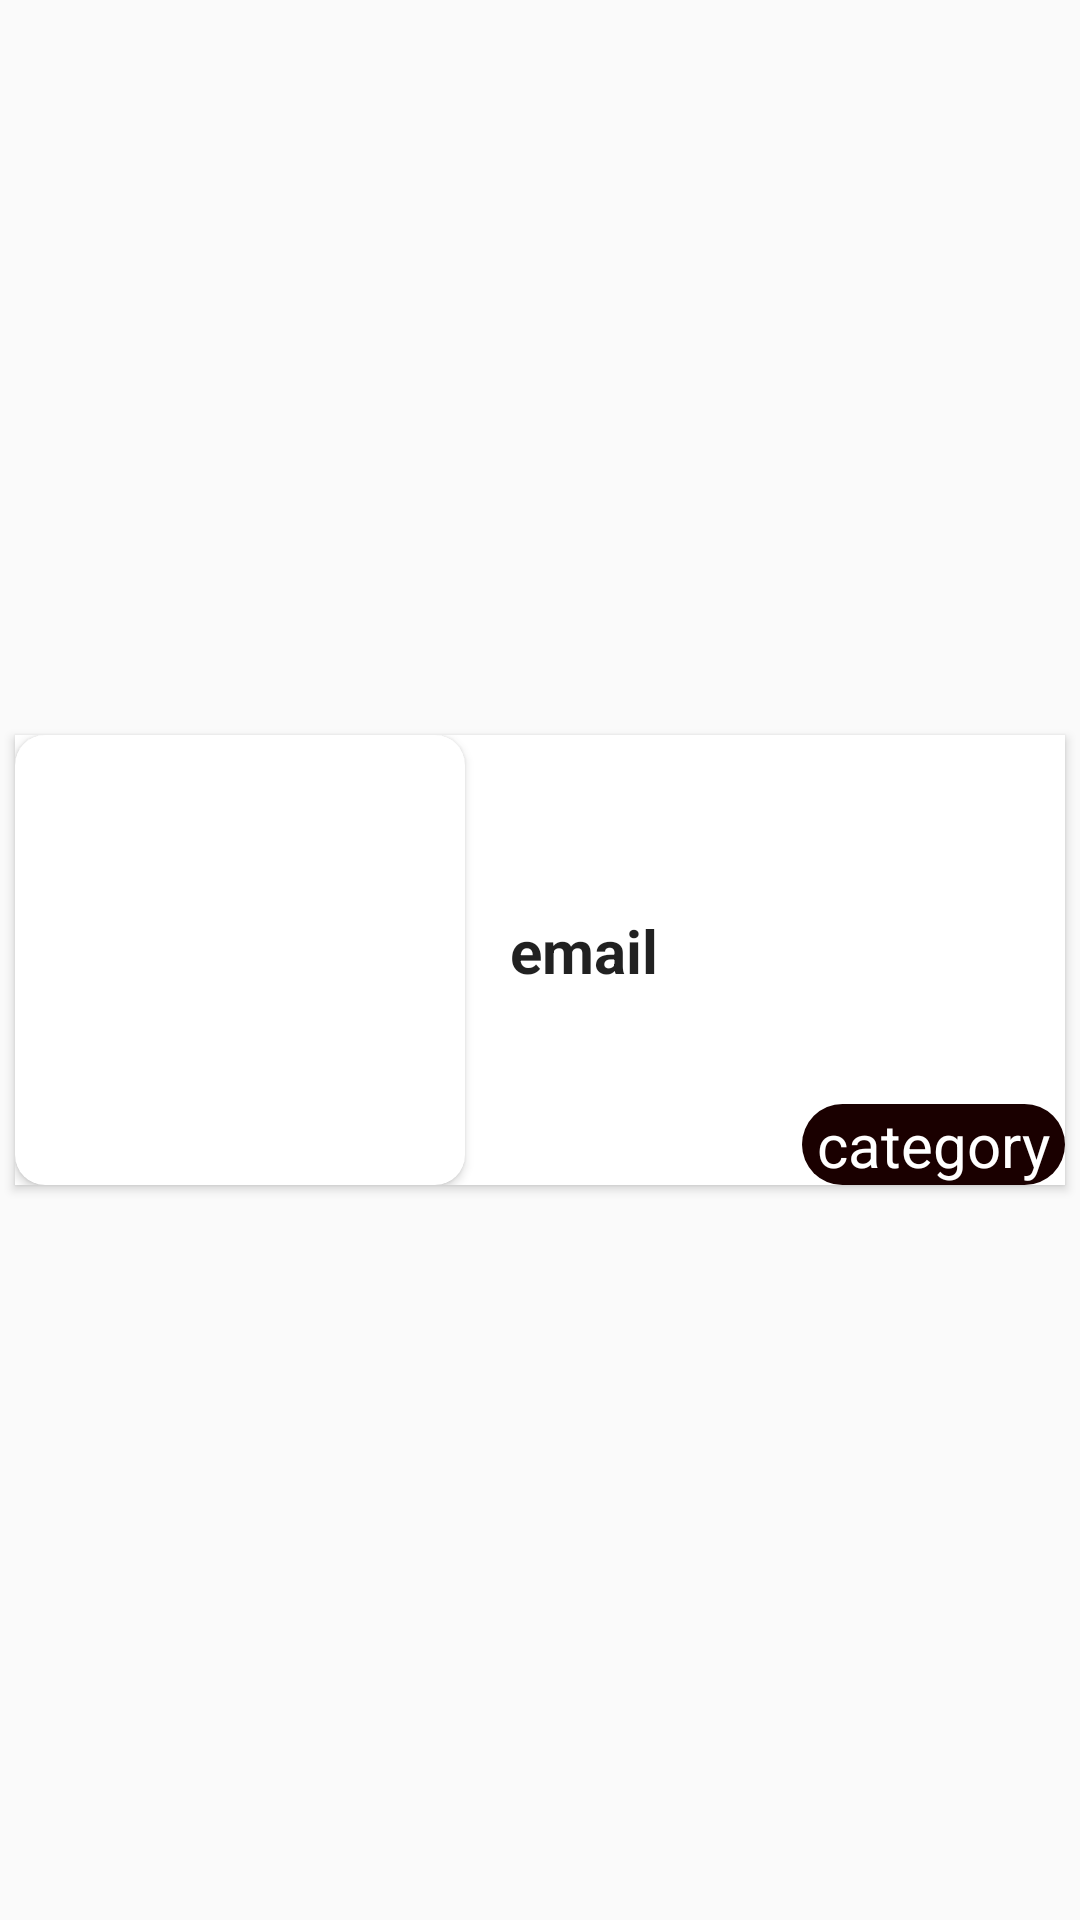

Produce the Android XML layout that renders to this screen, including the resource entries it uses.
<!-- AndroidManifest.xml: application theme AppTheme -->
<!-- res/layout/store_list_row.xml -->
<?xml version="1.0" encoding="utf-8"?>
<androidx.constraintlayout.widget.ConstraintLayout
    android:layout_width="match_parent"
    android:layout_height="wrap_content"
    xmlns:tools="http://schemas.android.com/tools"
    xmlns:card_view="http://schemas.android.com/apk/res-auto"
    xmlns:android="http://schemas.android.com/apk/res/android"
    xmlns:app="http://schemas.android.com/apk/res-auto">

    <androidx.cardview.widget.CardView
        android:id="@+id/card_view"
        android:layout_width="match_parent"
        android:layout_height="wrap_content"
        android:layout_margin="@dimen/card_margin"
        android:layout_marginVertical="5dp"
        android:elevation="95dp"
        card_view:cardCornerRadius="@dimen/card_album_radius"
        card_view:layout_constraintBottom_toBottomOf="parent"
        card_view:layout_constraintEnd_toEndOf="parent"
        card_view:layout_constraintStart_toStartOf="parent"
        card_view:layout_constraintTop_toTopOf="parent">


        <androidx.constraintlayout.widget.ConstraintLayout
            android:id="@+id/constraint"
            android:layout_width="match_parent"
            android:layout_height="wrap_content">

            <TextView
                android:id="@+id/name"
                style="@style/TextAppearance.AppCompat.Large"
                android:layout_width="wrap_content"
                android:layout_height="wrap_content"
                android:layout_marginTop="4dp"
                android:backgroundTint="@color/colorPrimaryDark"
                android:padding="5dp"
                android:textColor="@color/black"
                android:textStyle="bold"
                app:layout_constraintStart_toEndOf="@+id/product_imagee"
                app:layout_constraintTop_toTopOf="parent"
                tools:text="store name" />
            <androidx.cardview.widget.CardView
                android:layout_width="150sp"
                android:layout_height="150sp"
                android:layout_gravity="center"
                app:cardCornerRadius="10dp"
                app:layout_constraintStart_toStartOf="parent"
                app:layout_constraintTop_toTopOf="parent"
                app:cardBackgroundColor="@color/white"
                android:id="@+id/product_imagee"
                >

            <ImageView
                android:id="@+id/image"
                android:layout_width="150sp"
                android:layout_height="150sp"
                android:scaleType="centerCrop"
                android:src="@drawable/pizza"
                app:layout_constraintStart_toStartOf="parent"
                app:layout_constraintTop_toTopOf="parent" />
            </androidx.cardview.widget.CardView>
            <RelativeLayout
                android:id="@+id/relativeLayout"
                android:layout_width="0dp"
                android:layout_height="match_parent"
                app:layout_constraintBottom_toBottomOf="@id/product_imagee"
                app:layout_constraintEnd_toEndOf="parent"
                app:layout_constraintStart_toEndOf="@+id/product_imagee" />

            <TextView
                android:id="@+id/category"
                style="@style/TextAppearance.AppCompat.Large"
                android:layout_width="wrap_content"
                android:layout_height="wrap_content"
                android:background="@drawable/buttons"
                android:paddingHorizontal="5dp"
                android:text="category"
                android:textColor="@color/white"
                android:textSize="20dp"
                card_view:layout_constraintBottom_toBottomOf="parent"
                card_view:layout_constraintEnd_toEndOf="parent"
                card_view:layout_constraintTop_toTopOf="parent"
                card_view:layout_constraintVertical_bias="1.0"/>


            


            <TextView
                android:id="@+id/address"
                style="@style/TextAppearance.AppCompat.Medium"
                android:layout_width="181dp"
                android:layout_height="12dp"
                android:layout_marginTop="5dp"
                android:lineSpacingExtra="5dp"
                android:padding="15dp"
                android:text="Address"
                android:visibility="gone"
                app:layout_constraintStart_toEndOf="@+id/product_imagee"
                app:layout_constraintTop_toBottomOf="@id/email" />

            <TextView
                android:id="@+id/email"
                style="@style/TextAppearance.AppCompat.Large"
                android:layout_width="wrap_content"
                android:layout_height="wrap_content"
                android:padding="15dp"
                android:text="email"
                android:textSize="20sp"
                android:textStyle="bold"
                app:layout_constraintBottom_toTopOf="@id/address"
                app:layout_constraintEnd_toEndOf="parent"
                app:layout_constraintHorizontal_bias="0.0"
                app:layout_constraintStart_toEndOf="@+id/product_imagee"
                app:layout_constraintTop_toBottomOf="@+id/name" />

        </androidx.constraintlayout.widget.ConstraintLayout>
    </androidx.cardview.widget.CardView>

</androidx.constraintlayout.widget.ConstraintLayout>

<!-- resources referenced by this layout -->
<resources>
  <color name="black">#000</color>
  <color name="colorPrimaryDark">#1a0000</color>
  <color name="white">#fff</color>
  <dimen name="card_album_radius">0dp</dimen>
  <dimen name="card_margin">5dp</dimen>
  <!-- drawable buttons (drawable) -->
  <?xml version="1.0" encoding="utf-8"?>
  <shape xmlns:android="http://schemas.android.com/apk/res/android">
  
      <solid
          android:color="@color/colorPrimaryDark"
          ></solid>
      <corners
          android:radius="15dp"
          ></corners>
  
  </shape>
  <style name="AppTheme" parent="Theme.AppCompat.Light.DarkActionBar">
          
          <item name="colorPrimary">@color/colorPrimary</item>
          <item name="colorPrimaryDark">@color/colorPrimaryDark</item>
          <item name="colorAccent">@color/colorAccent</item>
          <item name="android:windowAnimationStyle">@null</item>
  
          <item name="windowActionBar">false</item>
          <item name="windowNoTitle">true</item>
  
      </style>
  <color name="colorPrimary">#1a0000</color>
  <color name="colorAccent">#D81B60</color>
</resources>
